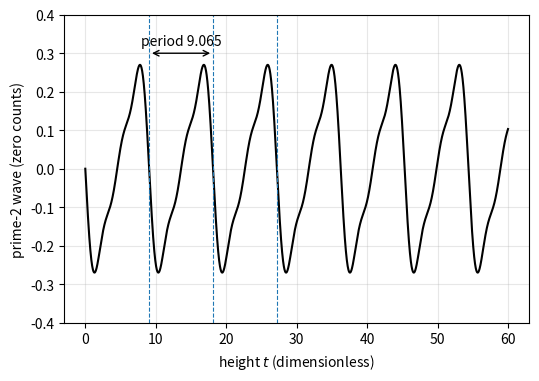

Reproduce this figure in Python.
import numpy as np, matplotlib; matplotlib.use('Agg'); import matplotlib.pyplot as plt
t = np.linspace(0, 60, 4000)
L2 = np.log(2.0)
w = -(1/np.pi) * sum(np.sin(m*t*L2) / (m * 2**(m/2)) for m in (1, 2, 3))
P = 2*np.pi / L2
fig, ax = plt.subplots(figsize=(6, 4))
ax.plot(t, w, color='k')
for k in (1, 2, 3):
    ax.axvline(k*P, color='tab:blue', ls='--', lw=0.8)
ax.annotate('', xy=(2*P, 0.3), xytext=(P, 0.3), arrowprops=dict(arrowstyle='<->'))
ax.text(1.5*P, 0.32, 'period 9.065', ha='center')
ax.set_xlabel('height $t$ (dimensionless)')
ax.set_ylabel('prime-2 wave (zero counts)')
ax.set_ylim(-0.4, 0.4)
ax.grid(alpha=0.3)
plt.savefig('intro_prime2.pdf', bbox_inches='tight')
